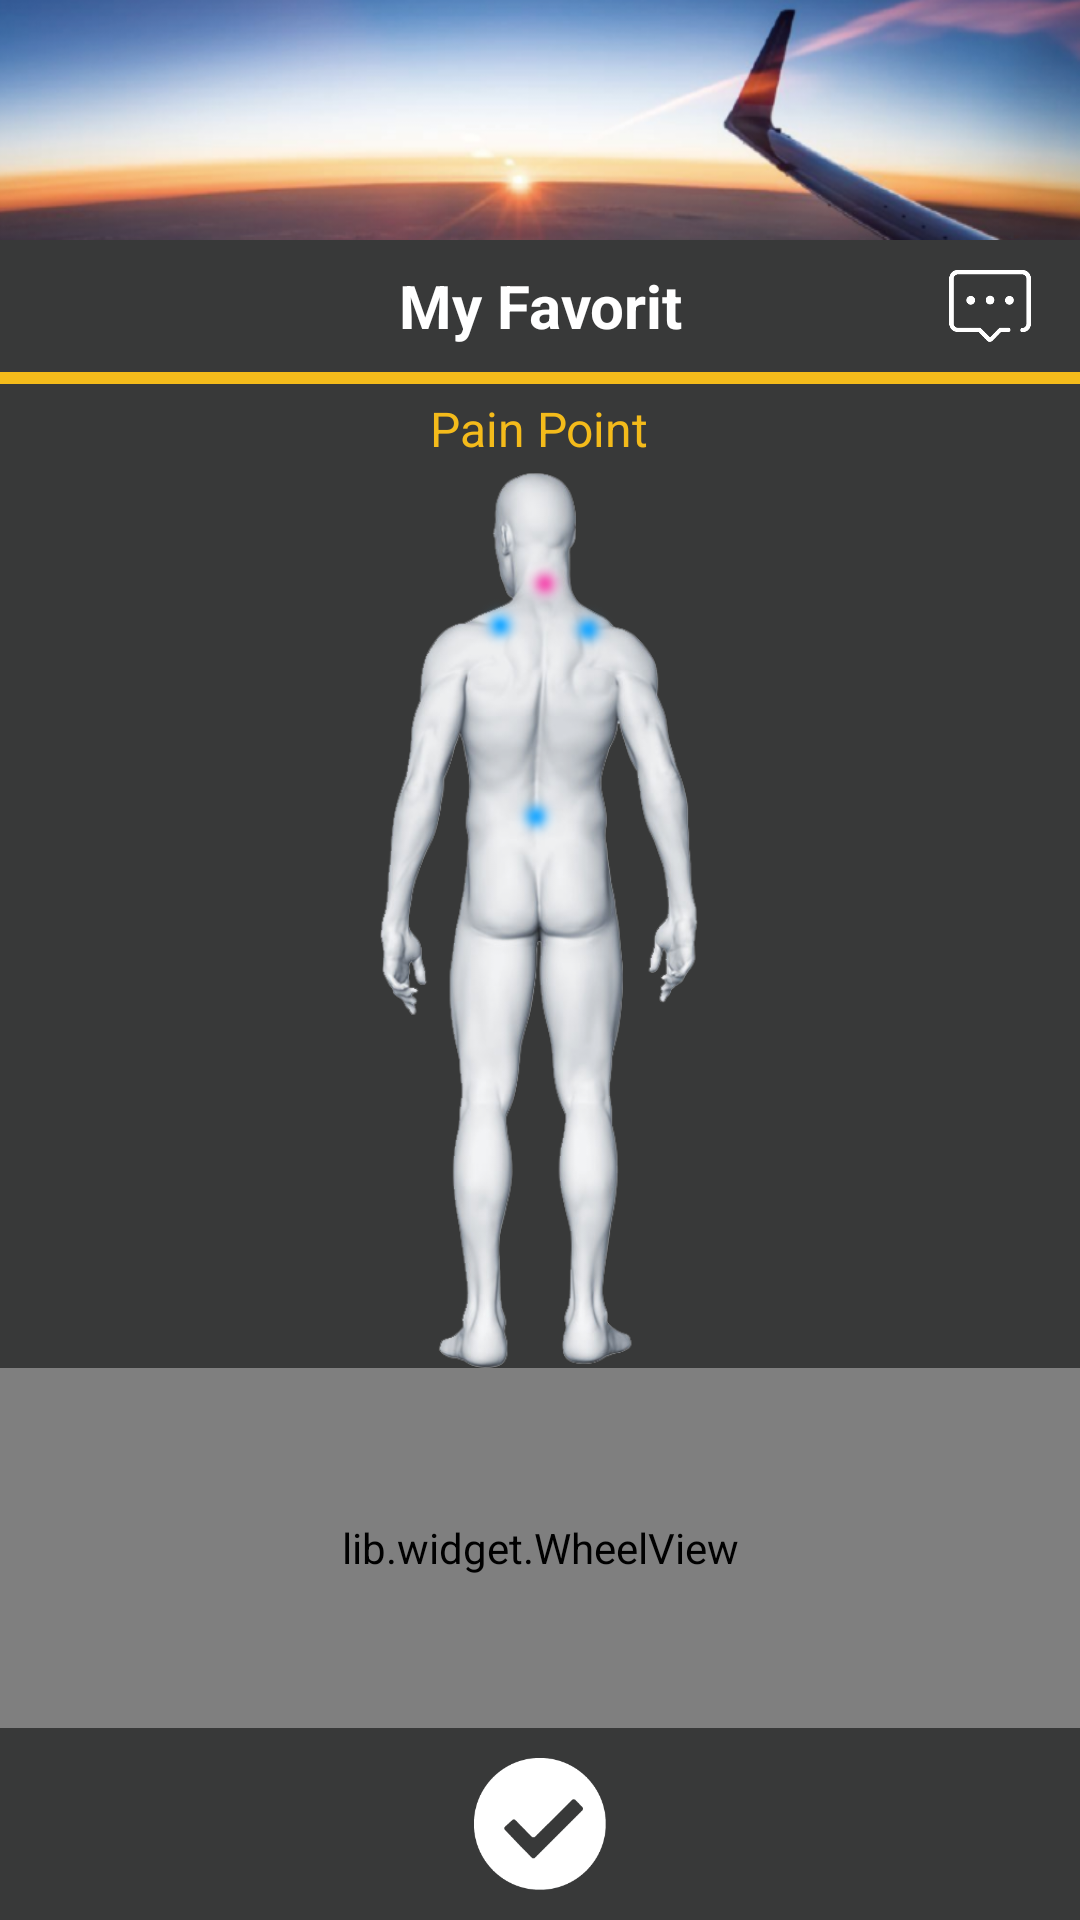

Produce the Android XML layout that renders to this screen, including the resource entries it uses.
<!-- AndroidManifest.xml: application theme AppTheme -->
<!-- res/layout/activity_main.xml -->
<?xml version="1.0" encoding="utf-8"?>
<LinearLayout xmlns:android="http://schemas.android.com/apk/res/android"
    android:id="@+id/activity_main"
    android:background="@color/theme_bg_color"
    android:layout_width="match_parent"
    android:layout_height="match_parent"
    android:orientation="vertical"
    >

    <ImageView
        android:layout_width="match_parent"
        android:layout_height="80dp"
        android:scaleType="fitXY"
        android:src="@mipmap/bg_head"
        />

    <RelativeLayout
        android:layout_width="match_parent"
        android:layout_height="@dimen/action_bar_height">

        <ImageView
            android:visibility="gone"
            android:id="@+id/img_back"
            android:layout_width="@dimen/action_bar_height"
            android:layout_height="match_parent"
            android:scaleType="centerInside"
            android:src="@drawable/selector_icon_back" />

        <TextView
            android:id="@+id/txt_title"
            android:layout_width="wrap_content"
            android:layout_height="match_parent"
            android:layout_centerInParent="true"
            android:layout_marginLeft="44dp"
            android:layout_marginRight="44dp"
            android:ellipsize="end"
            android:text="My Favorite"
            android:textStyle="bold"
            android:gravity="center"
            android:maxLength="10"
            android:textColor="@color/bar_text_center_color"
            android:textSize="@dimen/titlebar_text_center_size" />

        <ImageView
            android:id="@+id/img_msg"
            android:layout_width="60dp"
            android:layout_height="match_parent"
            android:layout_alignParentRight="true"
            android:padding="10dp"
            android:src="@mipmap/icon_msg" />
    </RelativeLayout>

    <View
        android:layout_width="match_parent"
        android:layout_height="4dp"
        android:background="@color/theme_color_orange_a"/>
    <TextView
        android:layout_margin="4dp"
        android:layout_gravity="center"
        android:textSize="16sp"
        android:textColor="@color/theme_color_orange_a"
        android:text="Pain Point"
        android:layout_width="wrap_content"
        android:layout_height="wrap_content" />
    <LinearLayout
        android:layout_width="match_parent"
        android:layout_height="wrap_content"
        android:layout_weight="1"
        android:gravity="center">
        <ImageView
            android:id="@+id/img_body"
            android:layout_width="match_parent"
            android:layout_height="match_parent"
            android:src="@mipmap/icon_body_neck"/>
    </LinearLayout>

    <RelativeLayout
        android:layout_width="match_parent"
        android:layout_height="120dp">
        <ImageView
            android:scaleType="fitXY"
            android:layout_width="match_parent"
            android:layout_height="match_parent"
            android:src="@mipmap/icon_whell_bg"/>
        <lib.widget.WheelView
            android:overScrollMode="never"
            android:id="@+id/WheelView"
            android:layout_width="match_parent"
            android:layout_height="match_parent"/>
    </RelativeLayout>

    <ImageView
        android:layout_marginBottom="10dp"
        android:layout_marginTop="10dp"
        android:layout_gravity="center_horizontal"
        android:scaleType="fitXY"
        android:layout_width="44dp"
        android:layout_height="44dp"
        android:src="@mipmap/icon_ok"
        android:id="@+id/img_ok" />

</LinearLayout>
<!-- resources referenced by this layout -->
<resources>
  <color name="bar_text_center_color">#ffffffff</color>
  <color name="theme_bg_color">#383939</color>
  <color name="theme_color_orange_a">#F4BB1B</color>
  <dimen name="action_bar_height">44dp</dimen>
  <dimen name="titlebar_text_center_size">20sp</dimen>
  <!-- mipmap bg_head: png bitmap (mipmap-xxxhdpi, 98173 bytes) -->
  <!-- mipmap icon_body_neck: png bitmap (mipmap-xxxhdpi, 154312 bytes) -->
  <!-- mipmap icon_msg: png bitmap (mipmap-xxxhdpi, 2124 bytes) -->
  <!-- mipmap icon_ok: png bitmap (mipmap-xxxhdpi, 3030 bytes) -->
  <!-- mipmap icon_whell_bg: png bitmap (mipmap-xxhdpi, 744 bytes) -->
  <style name="AppTheme" parent="Theme.AppCompat.Light.NoActionBar">
      </style>
</resources>
